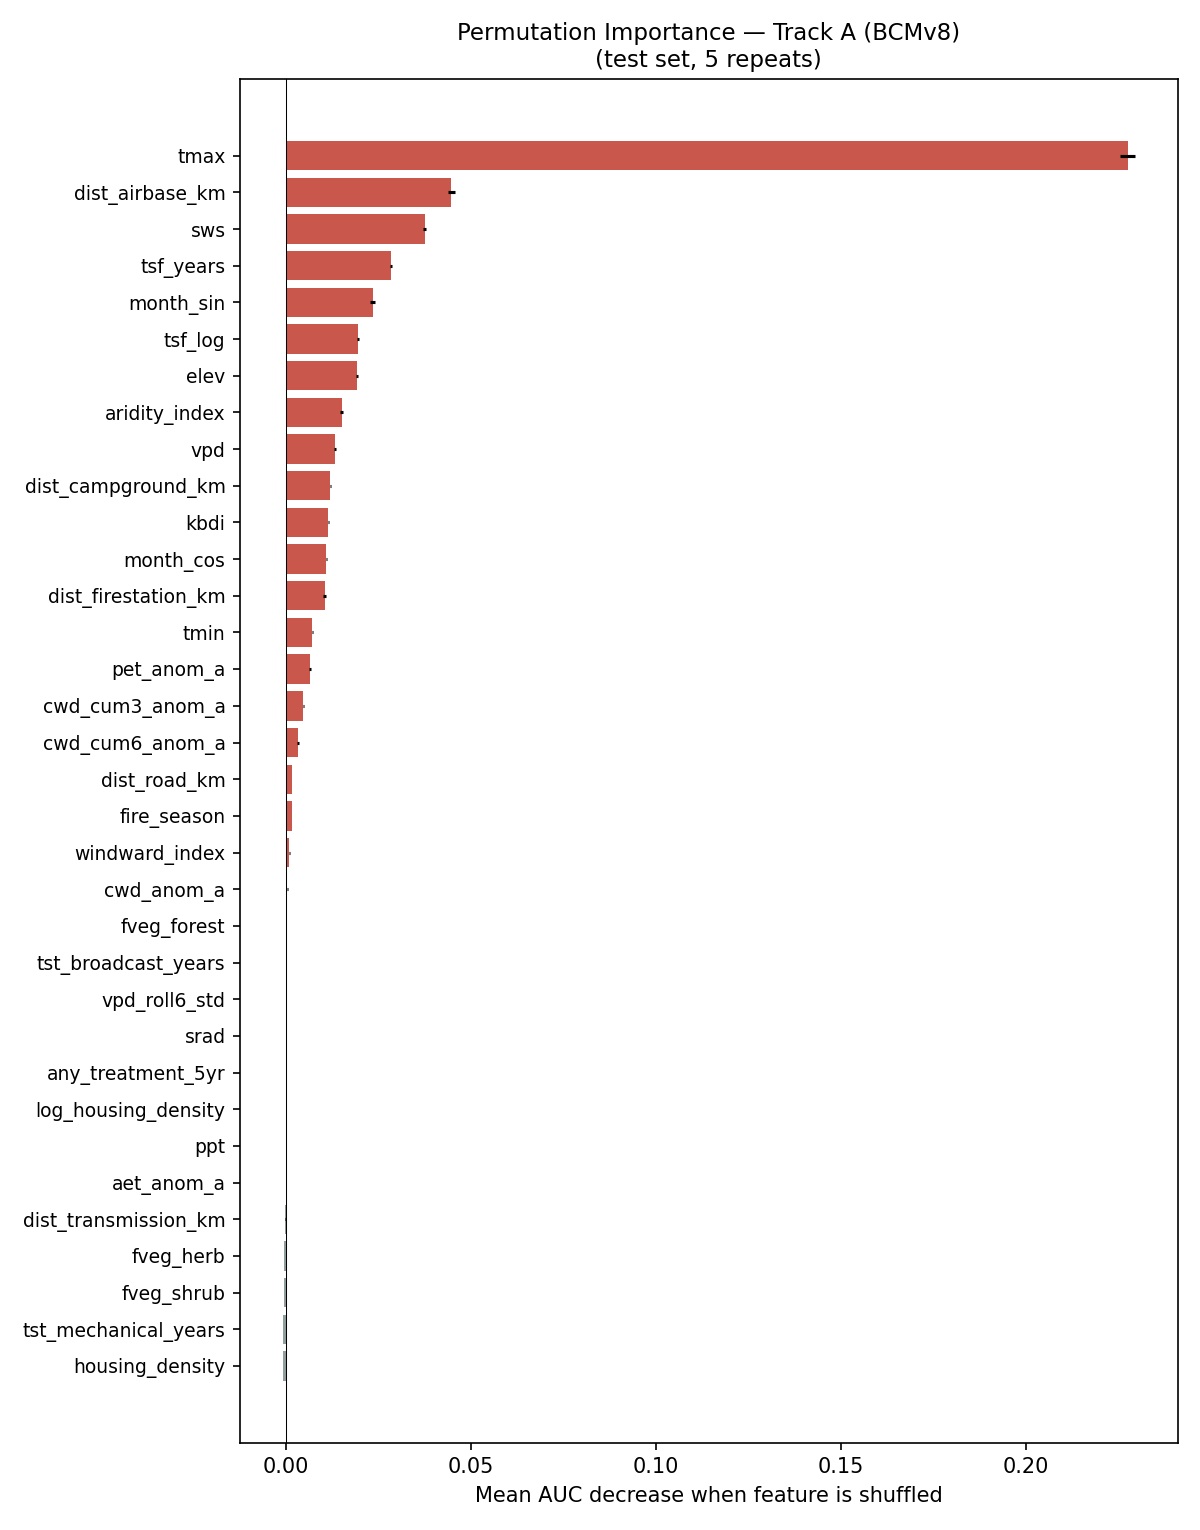

The data file committed next to this chart (first rows):
feature, importance_mean, importance_std
tmax, 0.2274, 0.001964
dist_airbase_km, 0.04479, 0.001053
sws, 0.03757, 0.0004632
tsf_years, 0.02848, 0.0002803
month_sin, 0.02355, 0.0006401
tsf_log, 0.01952, 0.0002123
elev, 0.01925, 0.0002705
aridity_index, 0.01517, 0.0003821
vpd, 0.01332, 0.0002288
dist_campground_km, 0.0121, 0.0002111
kbdi, 0.01153, 0.0002131
month_cos, 0.01101, 0.0002228
dist_firestation_km, 0.01056, 0.0004279
tmin, 0.007165, 0.0001648
pet_anom_a, 0.006539, 0.0003528
cwd_cum3_anom_a, 0.004723, 0.0001702
cwd_cum6_anom_a, 0.003294, 0.0001899
dist_road_km, 0.001752, 7.688370638949894e-05
fire_season, 0.001741, 7.617557345349184e-05
windward_index, 0.001028, 5.585776485145068e-05
cwd_anom_a, 0.0004719, 3.311880748280232e-05
fveg_forest, 0.0003702, 4.0675382657817446e-05
tst_broadcast_years, 0.0001092, 4.6845699514467736e-05
ppt, 3.972543849428689e-09, 0.0
srad, 3.972543849428689e-09, 0.0
vpd_roll6_std, 3.972543849428689e-09, 0.0
aet_anom_a, 3.972543849428689e-09, 0.0
log_housing_density, 3.972543849428689e-09, 0.0
any_treatment_5yr, 3.972543849428689e-09, 0.0
dist_transmission_km, -9.100656477523117e-05, 0.0001955
fveg_herb, -0.0004182, 6.86497723251305e-05
fveg_shrub, -0.0004773, 0.0001004
tst_mechanical_years, -0.000644, 3.7111725011652694e-05
housing_density, -0.0007521, 3.808577020661552e-05
